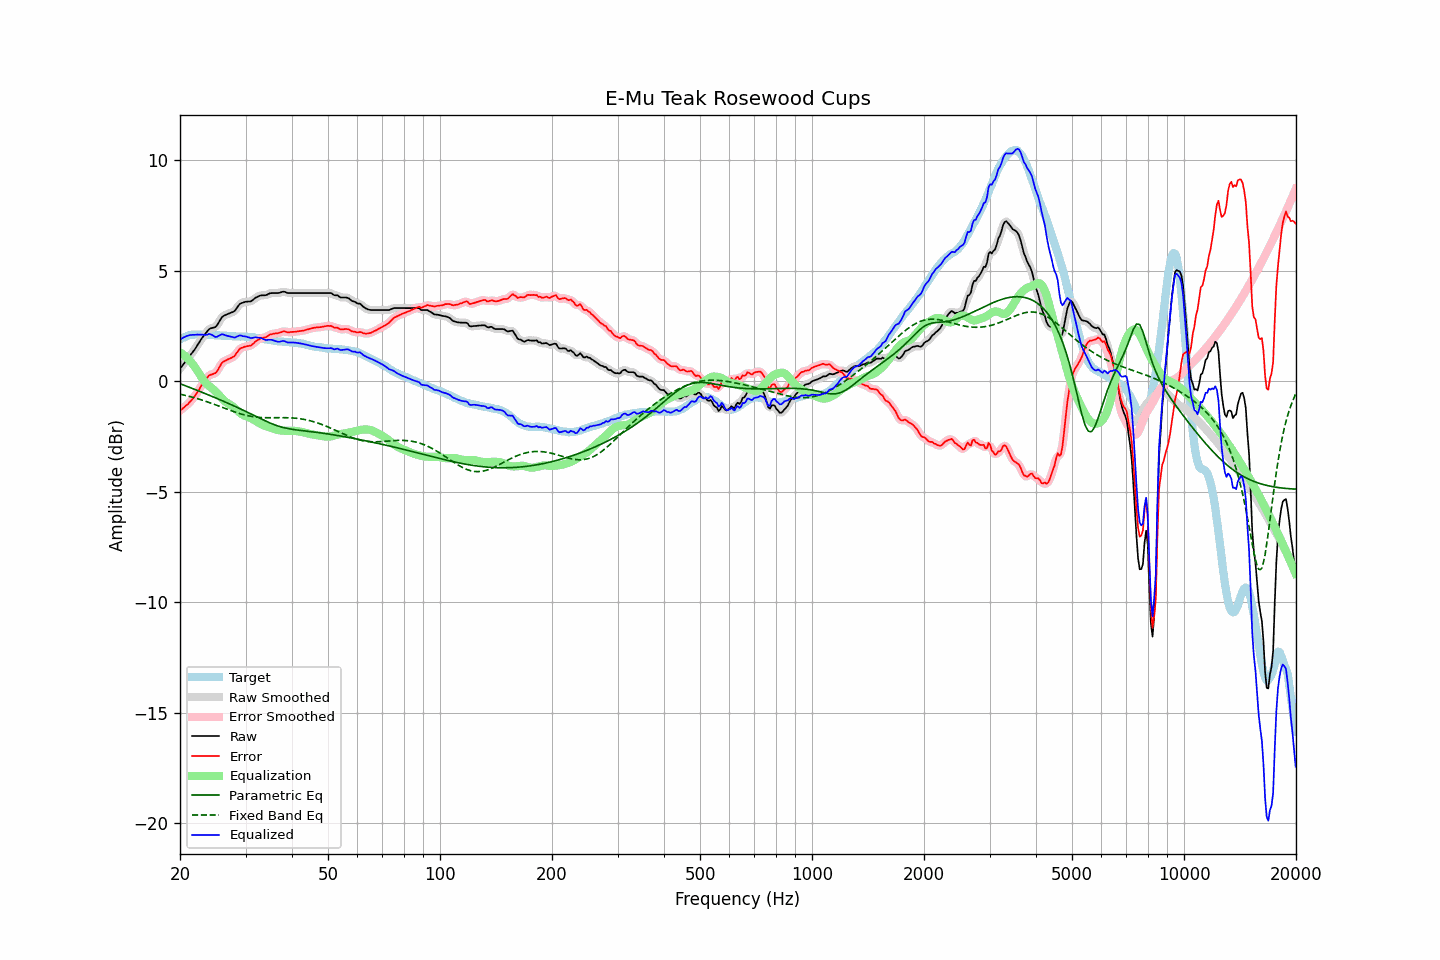

The table this chart was drawn from, first rows:
frequency, raw, error, smoothed, error_smoothed, equalization, parametric_eq, fixed_band_eq, equalized_raw, equalized_smoothed, target
20.00, 0.58, -1.32, 0.57, -1.32, 1.31, -0.11, -0.58, 1.89, 1.89, 1.90
20.20, 0.67, -1.27, 0.67, -1.27, 1.27, -0.13, -0.60, 1.93, 1.93, 1.94
20.40, 0.77, -1.21, 0.76, -1.21, 1.21, -0.16, -0.61, 1.98, 1.98, 1.98
20.61, 0.85, -1.14, 0.86, -1.15, 1.16, -0.19, -0.63, 2.01, 2.01, 2.00
20.81, 0.96, -1.08, 0.95, -1.08, 1.09, -0.22, -0.65, 2.05, 2.05, 2.04
21.02, 1.05, -1.03, 1.05, -1.02, 1.02, -0.24, -0.67, 2.07, 2.07, 2.07
21.23, 1.15, -0.94, 1.14, -0.95, 0.95, -0.27, -0.68, 2.09, 2.09, 2.08
21.44, 1.24, -0.87, 1.24, -0.87, 0.86, -0.30, -0.70, 2.10, 2.10, 2.10
21.66, 1.33, -0.78, 1.33, -0.78, 0.77, -0.33, -0.72, 2.11, 2.10, 2.11
21.87, 1.43, -0.69, 1.43, -0.69, 0.68, -0.36, -0.74, 2.10, 2.11, 2.11
22.09, 1.54, -0.59, 1.54, -0.58, 0.57, -0.39, -0.76, 2.11, 2.11, 2.12
22.31, 1.66, -0.47, 1.65, -0.47, 0.46, -0.42, -0.79, 2.12, 2.11, 2.12
22.54, 1.76, -0.36, 1.77, -0.35, 0.35, -0.45, -0.81, 2.11, 2.12, 2.12
22.76, 1.89, -0.23, 1.88, -0.23, 0.23, -0.47, -0.83, 2.12, 2.11, 2.11
22.99, 2.00, -0.11, 1.99, -0.12, 0.12, -0.50, -0.85, 2.11, 2.11, 2.10
23.22, 2.09, -0.02, 2.09, -0.01, 0.01, -0.53, -0.88, 2.10, 2.10, 2.10
23.45, 2.18, 0.09, 2.18, 0.09, -0.07, -0.56, -0.90, 2.10, 2.11, 2.09
23.69, 2.26, 0.17, 2.27, 0.18, -0.15, -0.59, -0.93, 2.12, 2.12, 2.09
23.92, 2.36, 0.27, 2.34, 0.25, -0.21, -0.62, -0.95, 2.15, 2.13, 2.09
24.16, 2.40, 0.30, 2.39, 0.30, -0.26, -0.65, -0.98, 2.13, 2.13, 2.10
24.40, 2.42, 0.32, 2.42, 0.32, -0.32, -0.68, -1.01, 2.10, 2.10, 2.10
24.65, 2.44, 0.35, 2.43, 0.34, -0.38, -0.71, -1.03, 2.05, 2.05, 2.09
24.89, 2.46, 0.37, 2.47, 0.38, -0.45, -0.74, -1.06, 2.01, 2.02, 2.09
25.14, 2.54, 0.45, 2.55, 0.46, -0.52, -0.77, -1.09, 2.02, 2.02, 2.09
25.39, 2.66, 0.57, 2.65, 0.57, -0.60, -0.81, -1.11, 2.06, 2.06, 2.09
25.65, 2.77, 0.70, 2.78, 0.70, -0.68, -0.84, -1.14, 2.10, 2.10, 2.08
25.91, 2.89, 0.83, 2.88, 0.81, -0.76, -0.87, -1.17, 2.13, 2.12, 2.06
26.16, 2.96, 0.89, 2.95, 0.89, -0.84, -0.90, -1.20, 2.12, 2.12, 2.06
26.43, 2.99, 0.93, 3.00, 0.94, -0.90, -0.93, -1.22, 2.09, 2.10, 2.06
26.69, 3.03, 0.96, 3.03, 0.97, -0.96, -0.96, -1.25, 2.07, 2.07, 2.06
26.96, 3.06, 1.00, 3.06, 1.00, -1.00, -0.99, -1.28, 2.05, 2.05, 2.05
27.23, 3.08, 1.03, 3.08, 1.03, -1.05, -1.03, -1.31, 2.04, 2.04, 2.05
27.50, 3.12, 1.07, 3.11, 1.06, -1.09, -1.06, -1.33, 2.02, 2.02, 2.05
27.77, 3.15, 1.11, 3.15, 1.10, -1.15, -1.09, -1.36, 2.00, 2.00, 2.04
28.05, 3.19, 1.15, 3.20, 1.17, -1.21, -1.13, -1.38, 1.98, 1.99, 2.04
28.33, 3.29, 1.26, 3.29, 1.26, -1.27, -1.16, -1.41, 2.01, 2.01, 2.03
28.62, 3.38, 1.36, 3.38, 1.36, -1.34, -1.19, -1.43, 2.04, 2.04, 2.03
28.90, 3.49, 1.46, 3.47, 1.45, -1.41, -1.23, -1.46, 2.08, 2.07, 2.03
29.19, 3.54, 1.51, 3.53, 1.50, -1.46, -1.26, -1.48, 2.07, 2.07, 2.02
29.48, 3.56, 1.52, 3.57, 1.54, -1.51, -1.29, -1.50, 2.05, 2.06, 2.03
29.78, 3.59, 1.56, 3.58, 1.56, -1.55, -1.33, -1.52, 2.04, 2.04, 2.02
30.08, 3.61, 1.57, 3.60, 1.58, -1.58, -1.36, -1.53, 2.03, 2.02, 2.03
30.38, 3.61, 1.60, 3.61, 1.59, -1.60, -1.40, -1.55, 2.00, 2.00, 2.01
30.68, 3.62, 1.61, 3.61, 1.60, -1.63, -1.43, -1.57, 1.99, 1.98, 2.01
30.99, 3.62, 1.62, 3.63, 1.63, -1.66, -1.47, -1.58, 1.96, 1.97, 2.00
31.30, 3.66, 1.67, 3.67, 1.67, -1.70, -1.51, -1.59, 1.97, 1.97, 2.00
31.61, 3.73, 1.73, 3.72, 1.73, -1.74, -1.54, -1.60, 1.98, 1.98, 1.99
31.93, 3.78, 1.81, 3.78, 1.80, -1.79, -1.58, -1.61, 2.00, 1.99, 1.97
32.24, 3.82, 1.86, 3.82, 1.86, -1.83, -1.61, -1.62, 1.98, 1.99, 1.96
32.57, 3.85, 1.90, 3.86, 1.90, -1.88, -1.65, -1.63, 1.98, 1.98, 1.96
32.89, 3.89, 1.94, 3.88, 1.93, -1.92, -1.68, -1.63, 1.97, 1.96, 1.95
33.22, 3.90, 1.97, 3.89, 1.96, -1.96, -1.72, -1.64, 1.94, 1.94, 1.93
33.55, 3.90, 1.97, 3.89, 1.98, -1.99, -1.75, -1.64, 1.91, 1.91, 1.92
33.89, 3.90, 1.99, 3.90, 2.00, -2.02, -1.79, -1.64, 1.88, 1.88, 1.90
34.23, 3.92, 2.01, 3.92, 2.03, -2.05, -1.82, -1.65, 1.87, 1.88, 1.90
34.57, 3.96, 2.08, 3.95, 2.07, -2.07, -1.85, -1.65, 1.88, 1.88, 1.88
34.92, 3.99, 2.12, 3.98, 2.11, -2.09, -1.88, -1.65, 1.89, 1.88, 1.87
35.27, 4.00, 2.13, 3.99, 2.14, -2.12, -1.91, -1.65, 1.88, 1.88, 1.86
35.62, 4.00, 2.15, 4.00, 2.15, -2.14, -1.94, -1.65, 1.85, 1.86, 1.84
35.97, 4.00, 2.17, 4.00, 2.16, -2.17, -1.97, -1.64, 1.83, 1.83, 1.83
... 635 more rows
